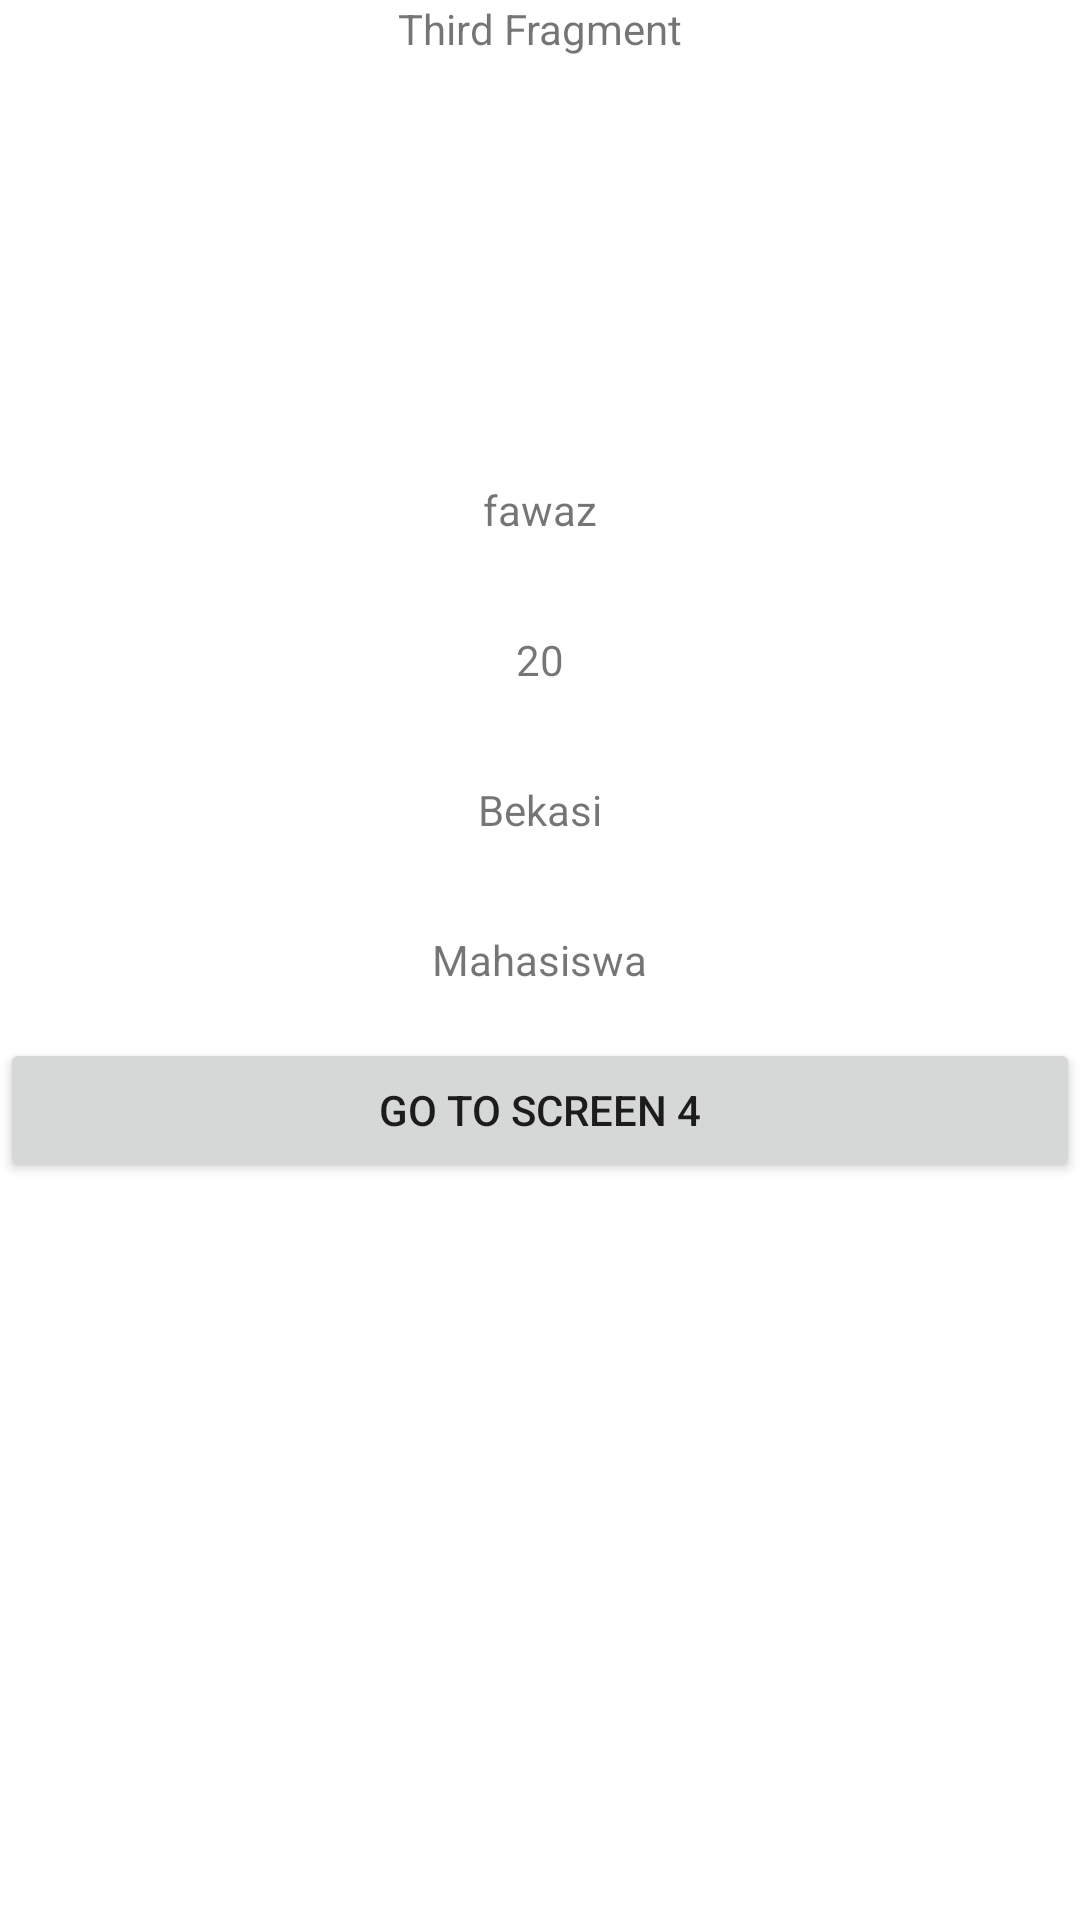

Produce the Android XML layout that renders to this screen, including the resource entries it uses.
<!-- AndroidManifest.xml: application theme Theme.ChallengeChapterThreeWithFragment -->
<!-- res/layout/fragment_third.xml -->
<?xml version="1.0" encoding="utf-8"?>
<FrameLayout xmlns:android="http://schemas.android.com/apk/res/android"
    xmlns:tools="http://schemas.android.com/tools"
    android:layout_width="match_parent"
    android:layout_height="match_parent"
    tools:context=".ThirdFragment"
    android:layout_margin="16dp">

    <TextView
        android:gravity="center_horizontal"
        android:layout_width="match_parent"
        android:layout_height="match_parent"
        android:text="Third Fragment" />

    <TextView
        android:id="@+id/name_text_view"
        android:layout_marginBottom="150dp"
        android:layout_gravity="center"
        android:text="fawaz"
        android:layout_width="wrap_content"
        android:layout_height="wrap_content"/>

    <Button
        android:id="@+id/navigate_to_fourth_fragment_button"
        android:layout_marginTop="50dp"
        android:layout_gravity="center"
        android:layout_width="match_parent"
        android:layout_height="wrap_content"
        android:text="go to screen 4"/>

    <TextView
        android:id="@+id/age_text_view"
        android:layout_marginBottom="100dp"
        android:layout_gravity="center"
        android:layout_width="wrap_content"
        android:layout_height="wrap_content"
        android:text="20"/>

    <TextView
        android:id="@+id/address_text_view"
        android:layout_marginBottom="50dp"
        android:layout_gravity="center"
        android:layout_width="wrap_content"
        android:layout_height="wrap_content"
        android:text="Bekasi"/>

    <TextView
        android:id="@+id/job_text_view"
        android:layout_gravity="center"
        android:layout_width="wrap_content"
        android:layout_height="wrap_content"
        android:text="Mahasiswa"/>

</FrameLayout>
<!-- resources referenced by this layout -->
<resources>
  <style name="Theme.ChallengeChapterThreeWithFragment" parent="Theme.MaterialComponents.DayNight.DarkActionBar">
          
          <item name="colorPrimary">@color/purple_500</item>
          <item name="colorPrimaryVariant">@color/purple_700</item>
          <item name="colorOnPrimary">@color/white</item>
          
          <item name="colorSecondary">@color/teal_200</item>
          <item name="colorSecondaryVariant">@color/teal_700</item>
          <item name="colorOnSecondary">@color/black</item>
          
          <item name="android:statusBarColor" tools:targetApi="l">?attr/colorPrimaryVariant</item>
          
      </style>
  <!-- not gathered from this repository: default colours our renderer supplied (Android Studio template values) -->
  <color name="purple_500">#FF6200EE</color>
  <color name="purple_700">#FF3700B3</color>
  <color name="teal_200">#FF03DAC5</color>
  <color name="teal_700">#FF018786</color>
  <color name="black">#FF000000</color>
  <color name="white">#FFFFFFFF</color>
</resources>
